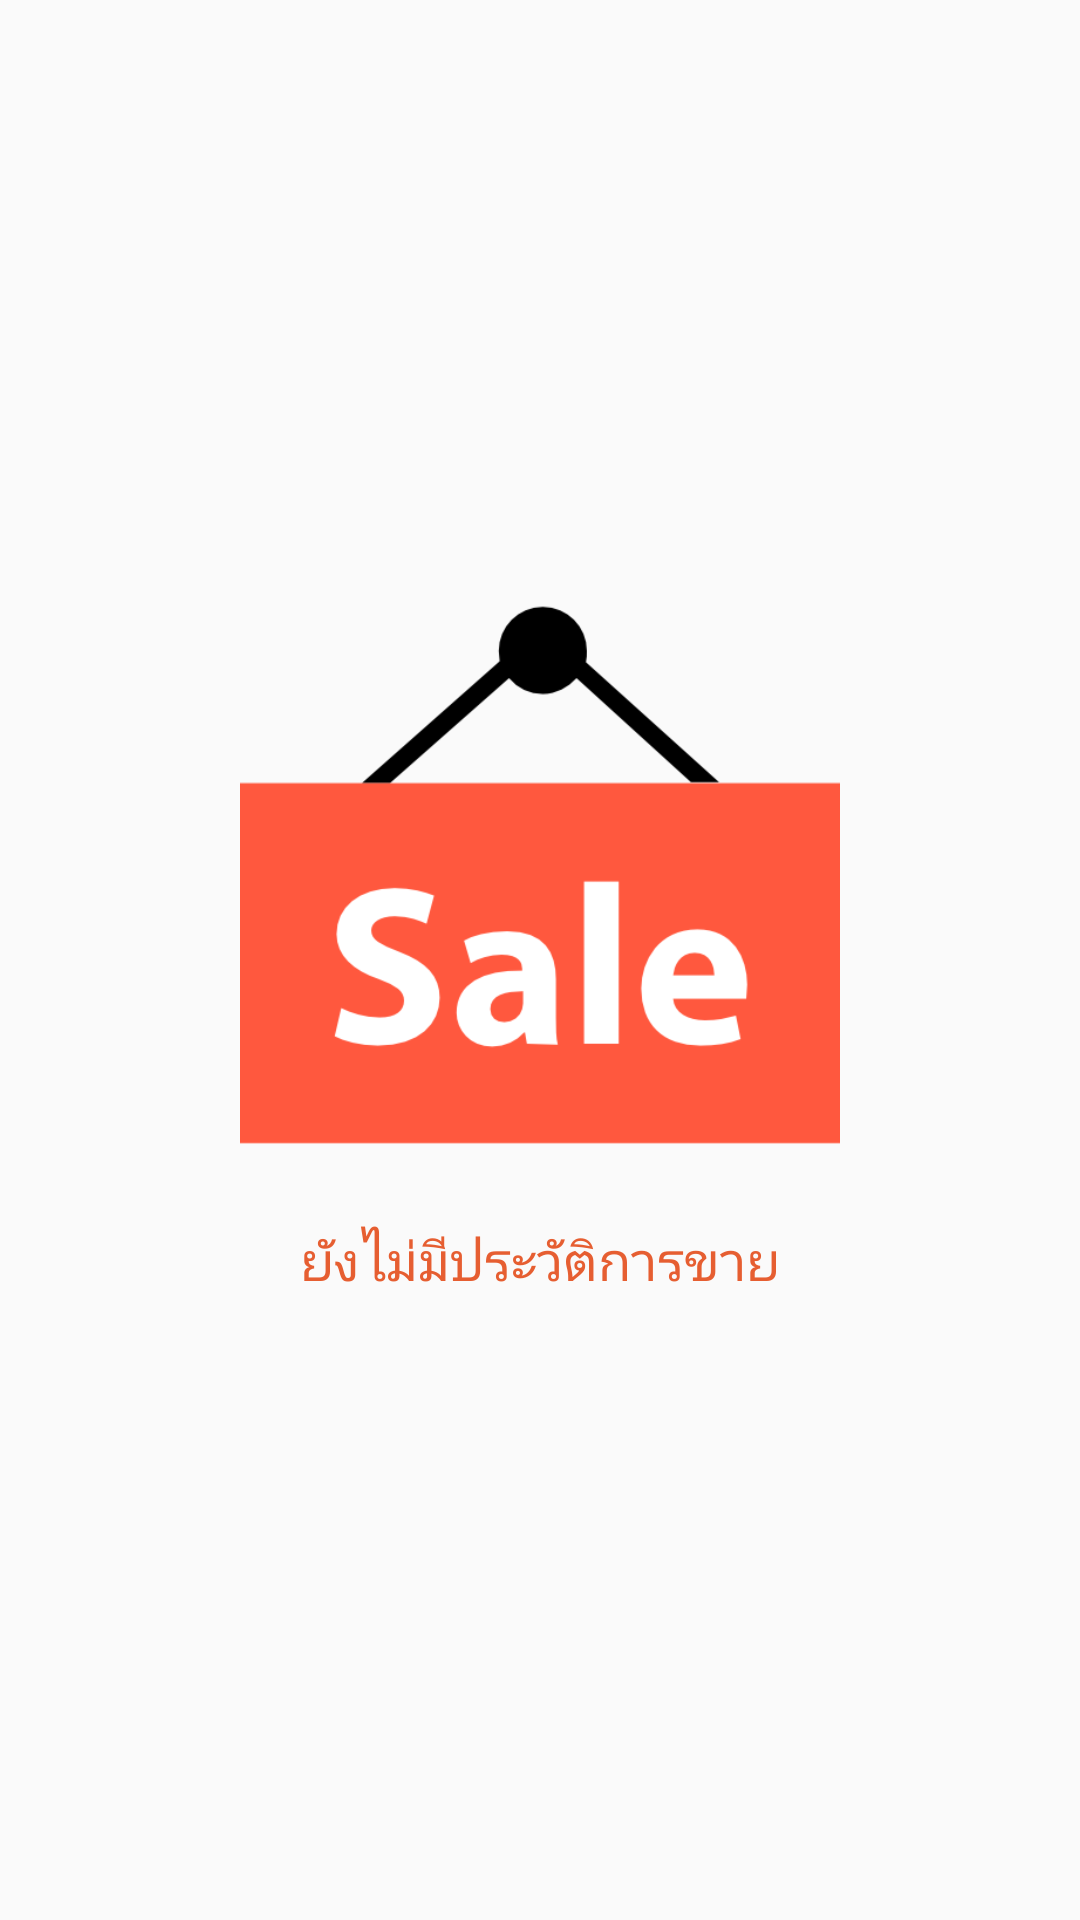

Produce the Android XML layout that renders to this screen, including the resource entries it uses.
<!-- AndroidManifest.xml: application theme AppTheme -->
<!-- res/layout/empty_history.xml -->
<?xml version="1.0" encoding="utf-8"?>
<RelativeLayout xmlns:android="http://schemas.android.com/apk/res/android"
    android:layout_width="match_parent"
    android:layout_height="match_parent">

    <RelativeLayout
        android:layout_width="match_parent"
        android:layout_height="match_parent">

        <LinearLayout
            android:layout_width="wrap_content"
            android:layout_height="wrap_content"
            android:layout_centerHorizontal="true"
            android:layout_centerVertical="true"
            android:gravity="center"
            android:orientation="vertical">

            <ImageView
                android:layout_width="200dp"
                android:layout_height="200dp"
                android:src="@drawable/sale" />

            <TextView
                android:layout_width="match_parent"
                android:layout_height="wrap_content"
                android:gravity="center_horizontal"
                android:padding="@dimen/activity_horizontal_margin"
                android:text="ยังไม่มีประวัติการขาย"
                android:textColor="@color/orange"
                android:textSize="@dimen/txtsize" />

        </LinearLayout>
    </RelativeLayout>
</RelativeLayout>
<!-- resources referenced by this layout -->
<resources>
  <color name="orange">#e65e31</color>
  <dimen name="activity_horizontal_margin">16dp</dimen>
  <dimen name="txtsize">18sp</dimen>
  <!-- drawable sale: png bitmap (drawable, 11782 bytes) -->
  <style name="AppTheme" parent="Theme.AppCompat.Light.DarkActionBar">
          
          <item name="colorPrimary">@color/colorPrimary</item>
          <item name="colorPrimaryDark">@color/colorPrimaryDark</item>
          <item name="colorAccent">@color/colorAccent</item>
      </style>
  <color name="colorPrimary">#3F51B5</color>
  <color name="colorPrimaryDark">#303F9F</color>
  <color name="colorAccent">#FF4081</color>
</resources>
